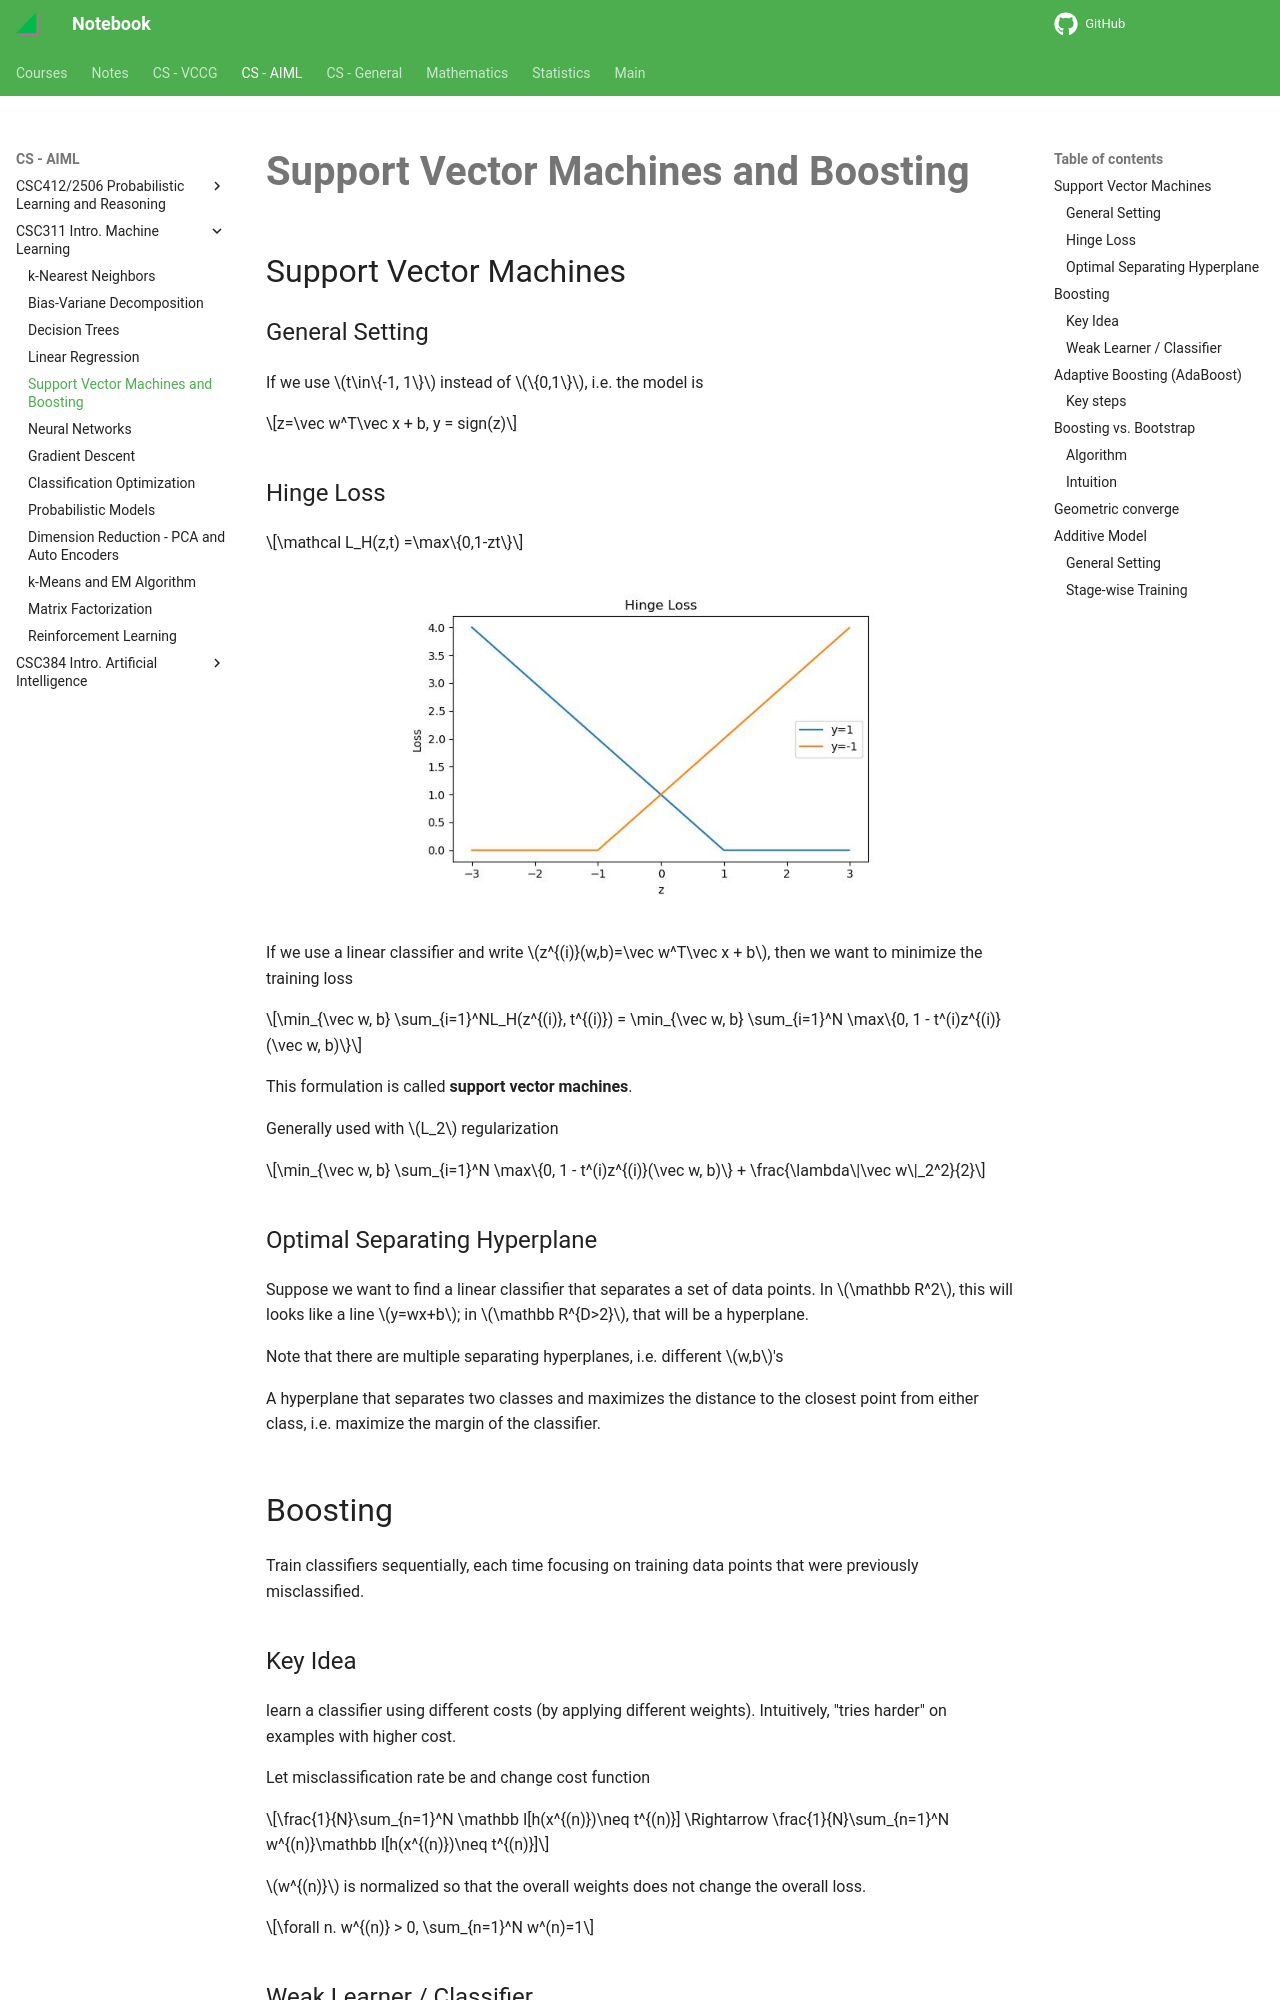

repository: haoda-li/notebook · page: aiml/csc311/svm.html · generator: mkdocs

# Support Vector Machines and Boosting




## Support Vector Machines
### General Setting
If we use $t\in\{-1, 1\}$ instead of $\{0,1\}$, i.e. the model is 

$$z=\vec w^T\vec x + b, y = sign(z)$$

### Hinge Loss
$$\mathcal L_H(z,t) =\max\{0,1-zt\}$$

<figure markdown>
  ![png](assets/svm_hinge_loss.jpg){width="480"}
</figure> 

If we use a linear classifier and write $z^{(i)}(w,b)=\vec w^T\vec x + b$, then we want to minimize the training loss 

$$\min_{\vec w, b} \sum_{i=1}^NL_H(z^{(i)}, t^{(i)}) = \min_{\vec w, b} \sum_{i=1}^N \max\{0, 1 - t^(i)z^{(i)}(\vec w, b)\}$$

This formulation is called __support vector machines__.

Generally used with $L_2$ regularization

$$\min_{\vec w, b} \sum_{i=1}^N \max\{0, 1 - t^(i)z^{(i)}(\vec w, b)\} + \frac{\lambda\|\vec w\|_2^2}{2}$$

### Optimal Separating Hyperplane

Suppose we want to find a linear classifier that separates a set of data points. In $\mathbb R^2$, this will looks like a line $y=wx+b$; in $\mathbb R^{D>2}$, that will be a hyperplane. 

Note that there are multiple separating hyperplanes, i.e. different $w,b$'s

A hyperplane that separates two classes and maximizes the distance to the closest point from either class, i.e. maximize the margin of the classifier. 

## Boosting
Train classifiers sequentially, each time focusing on training data points that were previously misclassified.

### Key Idea
learn a classifier using different costs (by applying different weights). Intuitively, "tries harder" on examples with higher cost. 

Let misclassification rate be and change cost function

$$\frac{1}{N}\sum_{n=1}^N \mathbb I[h(x^{(n)})\neq t^{(n)}] \Rightarrow \frac{1}{N}\sum_{n=1}^N w^{(n)}\mathbb I[h(x^{(n)})\neq t^{(n)}]$$

$w^{(n)}$ is normalized so that the overall weights does not change the overall loss. 

$$\forall n. w^{(n)} > 0, \sum_{n=1}^N w^(n)=1$$

### Weak Learner / Classifier
Weak learner is a learning algorithm that outputs a hypothesis that performs slightly better than chance i.e. error rate $>0.5$

We want such classifiers for they are __computationally efficient__. 

For example, __Decision Stump__: A decision tree with a single split. 

One single weak classifier is not capable of making the training error small. so that 

$$err = \sum_{n=1}^N w^{(n)}\mathbb I[h(x^{(n)})\neq t^{(n)}] \leq \frac{1}{2} -\gamma, \gamma > 0 \text{ is small}$$

Then, we want to combine many weak classifiers to get a better ensemble of classifiers. 

## Adaptive Boosting (AdaBoost)
